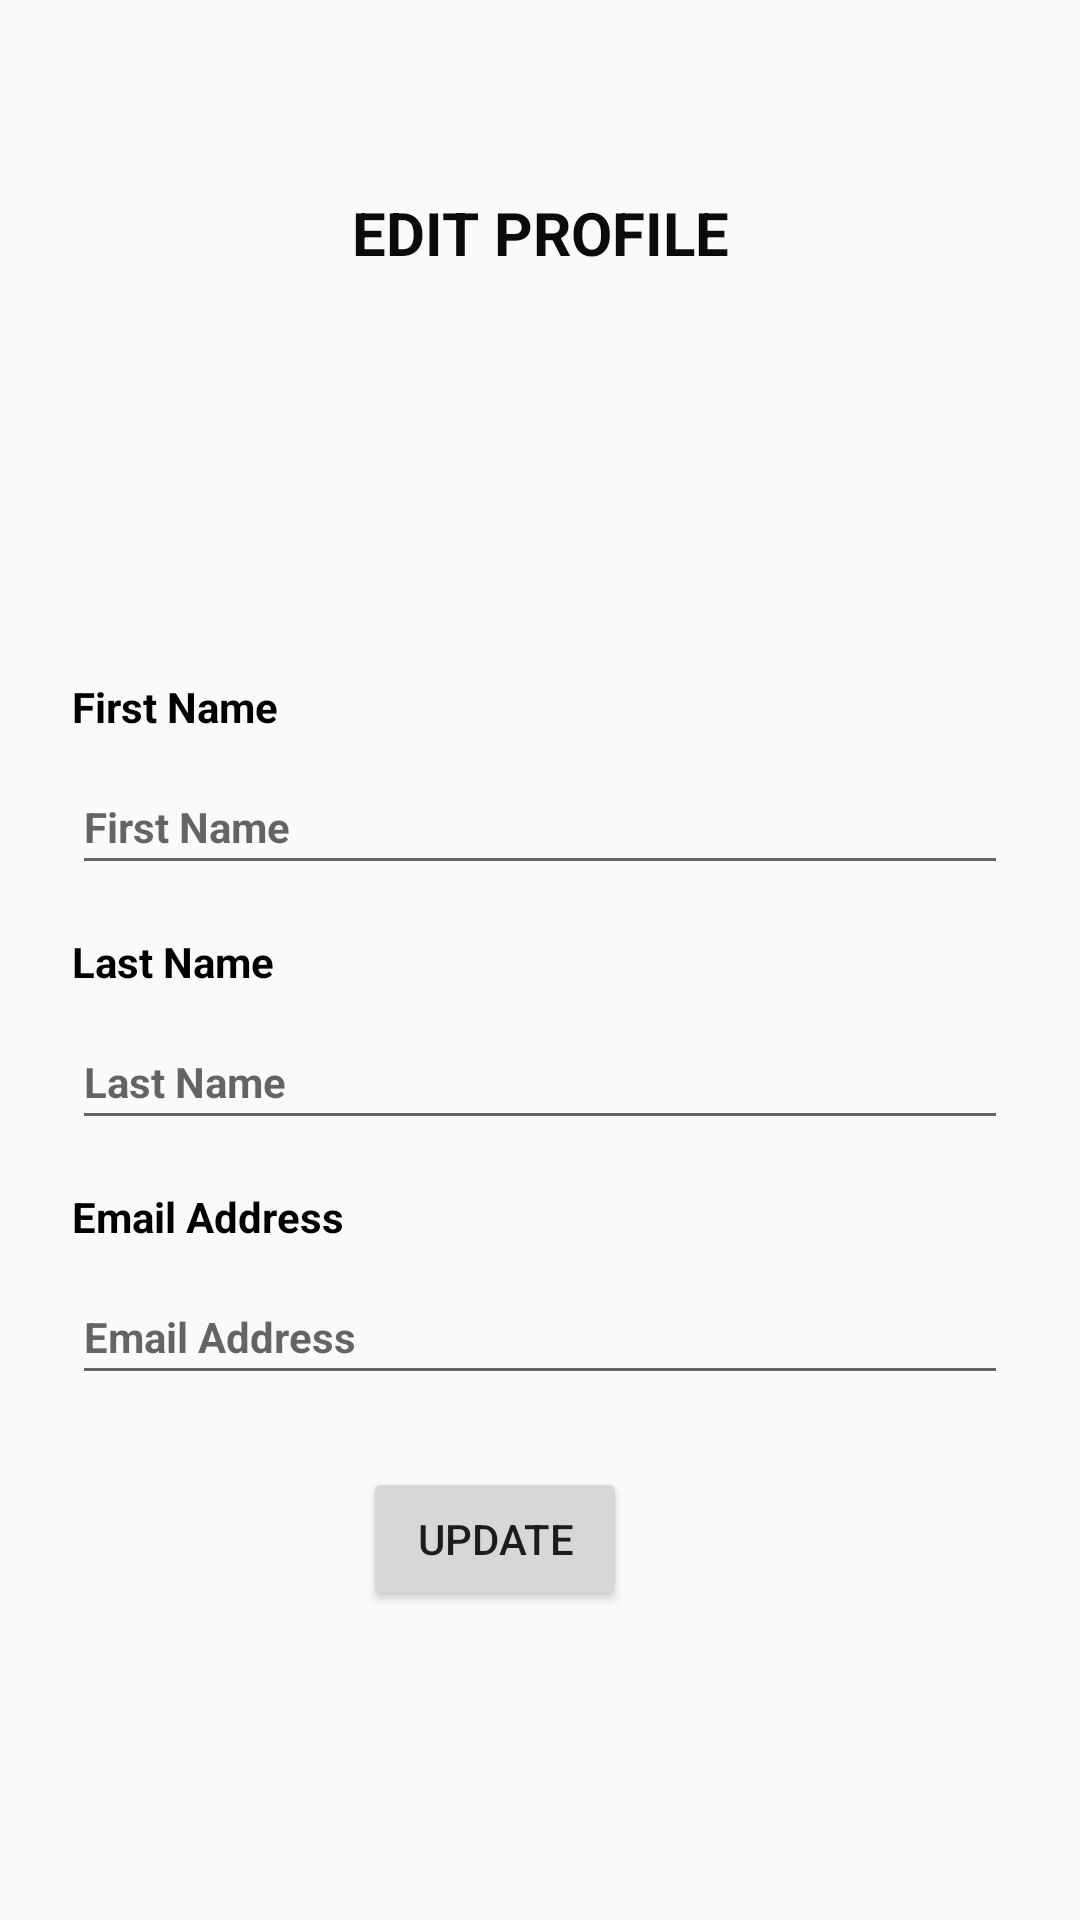

Android layout source for this screen:
<!-- AndroidManifest.xml: application theme Theme.RideCare -->
<!-- res/layout/activity_edit_details.xml -->
<?xml version="1.0" encoding="utf-8"?>
<androidx.constraintlayout.widget.ConstraintLayout
    xmlns:android="http://schemas.android.com/apk/res/android"
    xmlns:app="http://schemas.android.com/apk/res-auto"
    xmlns:tools="http://schemas.android.com/tools"
    android:layout_width="match_parent"
    android:layout_height="match_parent"
    android:padding="24dp">

    
    <TextView
        android:id="@+id/textView3"
        android:layout_width="wrap_content"
        android:layout_height="wrap_content"
        android:text="EDIT PROFILE"
        android:textAlignment="center"
        android:textColor="#0B0B0B"
        android:textSize="20sp"
        android:textStyle="bold"
        app:layout_constraintTop_toTopOf="parent"
        app:layout_constraintStart_toStartOf="parent"
        app:layout_constraintEnd_toEndOf="parent"
        android:layout_marginTop="40dp"/>

    
    <ImageView
        android:id="@+id/imageView2"
        android:layout_width="86dp"
        android:layout_height="87dp"
        app:srcCompat="@drawable/profile_candidate"
        app:layout_constraintTop_toBottomOf="@id/textView3"
        app:layout_constraintStart_toStartOf="parent"
        app:layout_constraintEnd_toEndOf="parent"
        android:layout_marginTop="24dp"/>

    
    <TextView
        android:id="@+id/textViewFirstName"
        android:layout_width="wrap_content"
        android:layout_height="wrap_content"
        android:text="First Name"
        android:textColor="#000000"
        android:textStyle="bold"
        app:layout_constraintTop_toBottomOf="@id/imageView2"
        app:layout_constraintStart_toStartOf="parent"
        android:layout_marginTop="24dp"/>

    
    <EditText
        android:id="@+id/editFirstName"
        android:layout_width="0dp"
        android:layout_height="42dp"
        android:hint="First Name"
        android:textSize="14sp"
        android:textStyle="bold"
        android:inputType="textPersonName"
        app:layout_constraintTop_toBottomOf="@id/textViewFirstName"
        app:layout_constraintStart_toStartOf="parent"
        app:layout_constraintEnd_toEndOf="parent"
        android:layout_marginTop="8dp"/>

    
    <TextView
        android:id="@+id/textViewLastName"
        android:layout_width="wrap_content"
        android:layout_height="wrap_content"
        android:text="Last Name"
        android:textColor="#000000"
        android:textStyle="bold"
        app:layout_constraintTop_toBottomOf="@id/editFirstName"
        app:layout_constraintStart_toStartOf="parent"
        android:layout_marginTop="16dp"/>

    
    <EditText
        android:id="@+id/editLastName"
        android:layout_width="0dp"
        android:layout_height="42dp"
        android:hint="Last Name"
        android:textSize="14sp"
        android:textStyle="bold"
        android:inputType="textPersonName"
        app:layout_constraintTop_toBottomOf="@id/textViewLastName"
        app:layout_constraintStart_toStartOf="parent"
        app:layout_constraintEnd_toEndOf="parent"
        android:layout_marginTop="8dp"/>

    
    <TextView
        android:id="@+id/textViewEmailAddress"
        android:layout_width="wrap_content"
        android:layout_height="wrap_content"
        android:text="Email Address"
        android:textColor="#000000"
        android:textStyle="bold"
        app:layout_constraintTop_toBottomOf="@id/editLastName"
        app:layout_constraintStart_toStartOf="parent"
        android:layout_marginTop="16dp"/>

    
    <EditText
        android:id="@+id/editEmailAddress"
        android:layout_width="0dp"
        android:layout_height="42dp"
        android:hint="Email Address"
        android:inputType="textEmailAddress"
        android:textSize="14sp"
        android:textStyle="bold"
        app:layout_constraintTop_toBottomOf="@id/textViewEmailAddress"
        app:layout_constraintStart_toStartOf="parent"
        app:layout_constraintEnd_toEndOf="parent"
        android:layout_marginTop="8dp"/>

    
    <Button
        android:id="@+id/btnSaveDetails"
        android:layout_width="wrap_content"
        android:layout_height="wrap_content"
        android:layout_marginTop="24dp"
        android:text="Update"
        app:layout_constraintEnd_toEndOf="parent"
        app:layout_constraintHorizontal_bias="0.433"
        app:layout_constraintStart_toStartOf="parent"
        app:layout_constraintTop_toBottomOf="@id/editEmailAddress" />

</androidx.constraintlayout.widget.ConstraintLayout>
<!-- resources referenced by this layout -->
<resources>
  <style name="Theme.RideCare" parent="Theme.MaterialComponents.Light.NoActionBar">
          <item name="colorPrimary">@color/mint</item>
          <item name="colorPrimaryVariant">@color/charcoal</item>
          <item name="colorOnPrimary">@color/charcoal</item>
          <item name="colorSecondary">@color/charcoal</item>
          <item name="colorOnSecondary">@color/white</item>
          <item name="android:colorBackground">@color/background</item>
          <item name="android:statusBarColor">@color/status_bar</item>
          <item name="android:windowLightStatusBar">false</item>
  
          
          <item name="textInputStyle">@style/Widget.AddVehicle.TextInputLayout</item>
      </style>
  <color name="mint">#B0E4CC</color>
  <color name="charcoal">#262626</color>
  <color name="white">#FFFFFF</color>
  <color name="background">#FAFAFA</color>
  <color name="status_bar">#262626</color>
  <style name="Widget.AddVehicle.TextInputLayout" parent="Widget.MaterialComponents.TextInputLayout.OutlinedBox">
          <item name="boxStrokeColor">@color/input_stroke_color</item>
          <item name="boxStrokeWidth">1dp</item>
          <item name="boxStrokeWidthFocused">1.5dp</item>
          <item name="boxCornerRadiusTopStart">10dp</item>
          <item name="boxCornerRadiusTopEnd">10dp</item>
          <item name="boxCornerRadiusBottomStart">10dp</item>
          <item name="boxCornerRadiusBottomEnd">10dp</item>
          <item name="boxBackgroundColor">@color/white</item>
          <item name="hintTextColor">@color/text_secondary</item>
          <item name="android:textColorHint">@color/text_hint</item>
      </style>
  <color name="text_secondary">#6A6A6A</color>
  <color name="text_hint">#C0C0C0</color>
</resources>
